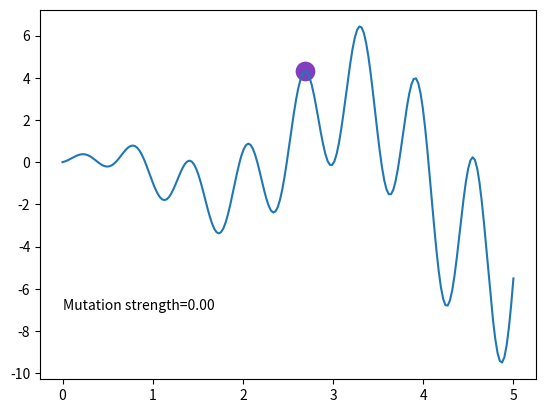

Write Python code to recreate this figure.
"""


Rechenberg, I. 1973. Evolutionsstrategie – Optimierung technischer Systeme nach Prinzipien der biologischen Evolution, Frommann-Holzboog.



(1+1)-ES with 1/5th success rule with visualization.
[redacted]
"""
import numpy as np
import matplotlib.pyplot as plt

DNA_SIZE = 1             # DNA (real number)
DNA_BOUND = [0, 5]       # solution upper and lower bounds
N_GENERATIONS = 200
MUT_STRENGTH = 5.        # initial step size (dynamic mutation strength)


def F(x): return np.sin(10*x)*x + np.cos(2*x)*x     # to find the maximum of this function


# find non-zero fitness for selection
def get_fitness(pred): return pred.flatten()


def make_kid(parent):
    # no crossover, only mutation
    k = parent + MUT_STRENGTH * np.random.randn(DNA_SIZE)
    k = np.clip(k, *DNA_BOUND)
    return k


def kill_bad(parent, kid):
    global MUT_STRENGTH
    fp = get_fitness(F(parent))[0]
    fk = get_fitness(F(kid))[0]
    p_target = 1/5
    if fp < fk:     # kid better than parent
        parent = kid
        ps = 1.     # kid win -> ps = 1 (successful offspring)
    else:
        ps = 0.
    # adjust global mutation strength
    MUT_STRENGTH *= np.exp(1/np.sqrt(DNA_SIZE+1) * (ps - p_target)/(1 - p_target))
    return parent


parent = 5 * np.random.rand(DNA_SIZE)   # parent DNA

plt.ion()       # something about plotting
x = np.linspace(*DNA_BOUND, 200)

for _ in range(N_GENERATIONS):
    # ES part
    kid = make_kid(parent)
    py, ky = F(parent), F(kid)       # for later plot
    parent = kill_bad(parent, kid)

    # something about plotting
    plt.cla()
    plt.scatter(parent, py, s=200, lw=0, c='red', alpha=0.5,)
    plt.scatter(kid, ky, s=200, lw=0, c='blue', alpha=0.5)
    plt.text(0, -7, 'Mutation strength=%.2f' % MUT_STRENGTH)
    plt.plot(x, F(x)); plt.pause(0.05)

plt.ioff(); plt.show()